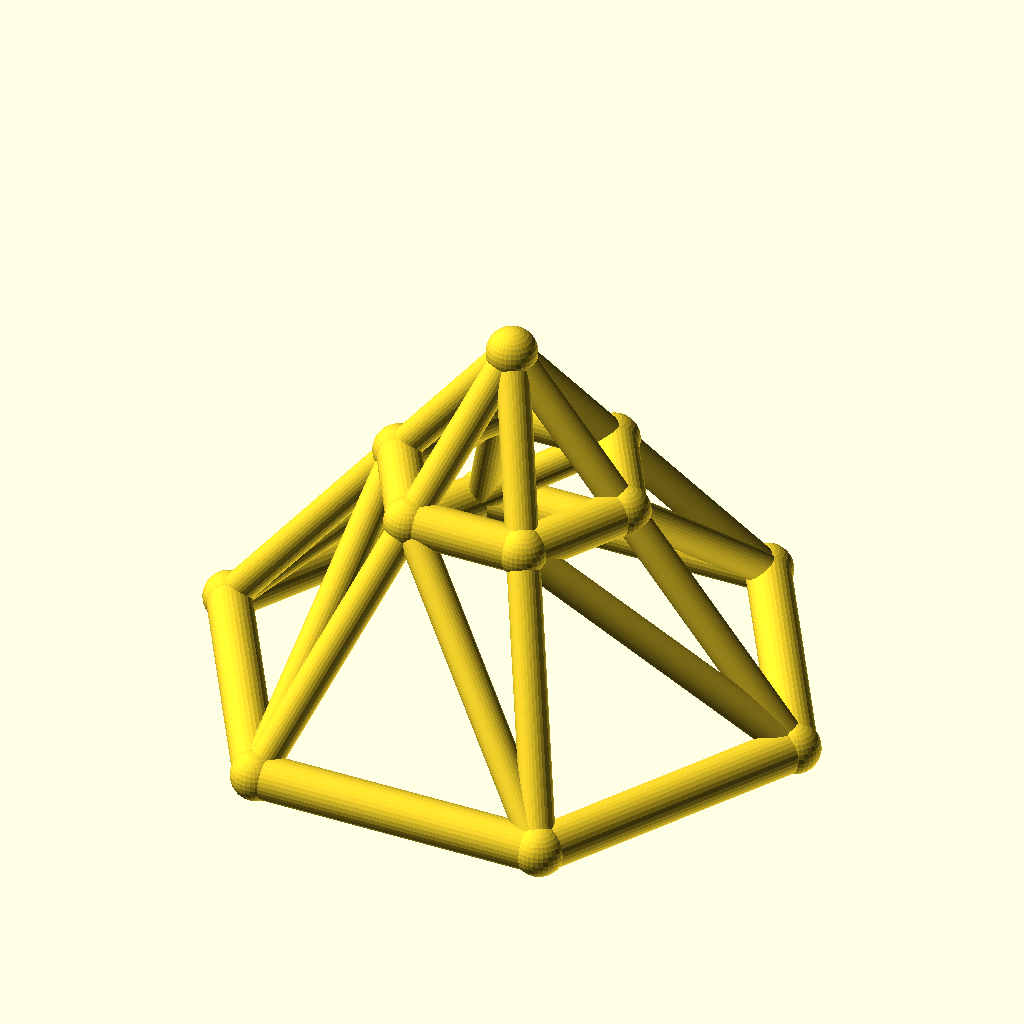
Cell 1 — every parameter at its default value.
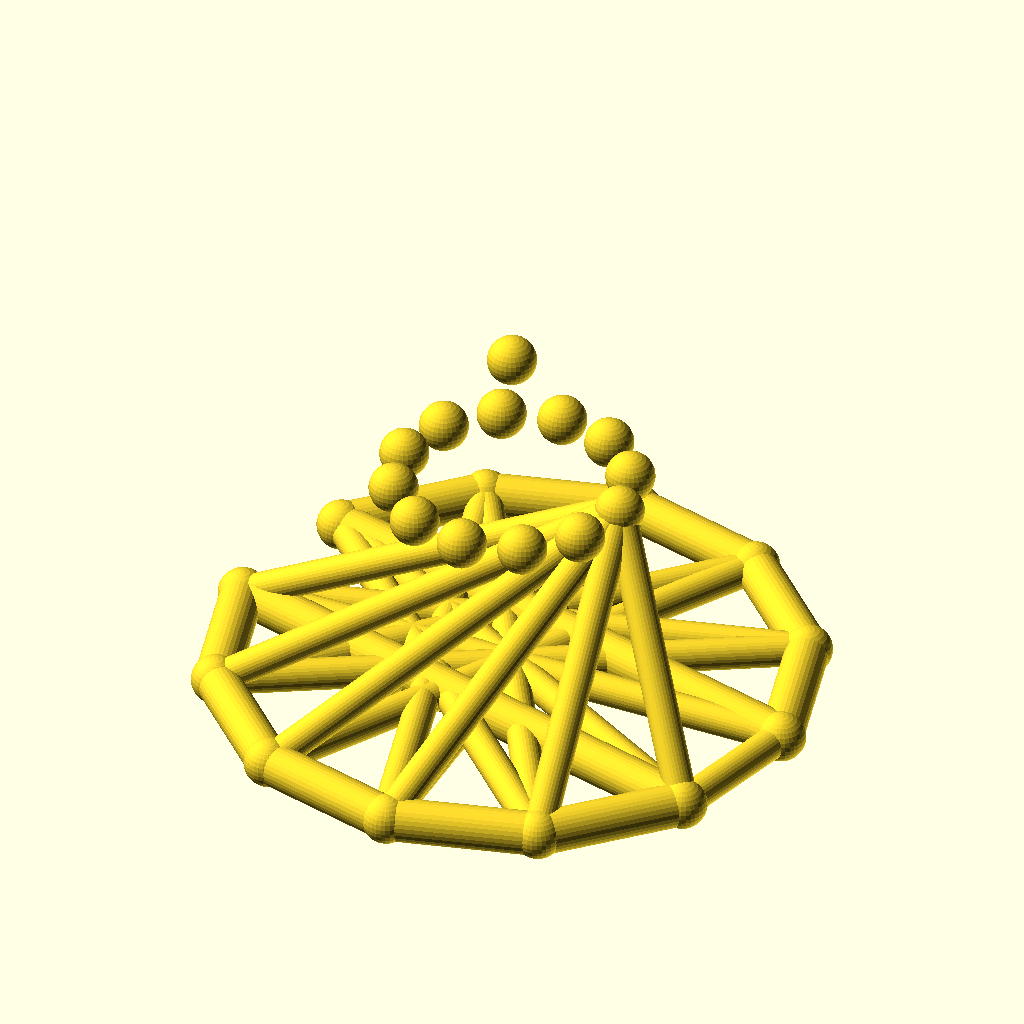
Cell 2: the same model with sides = 12.
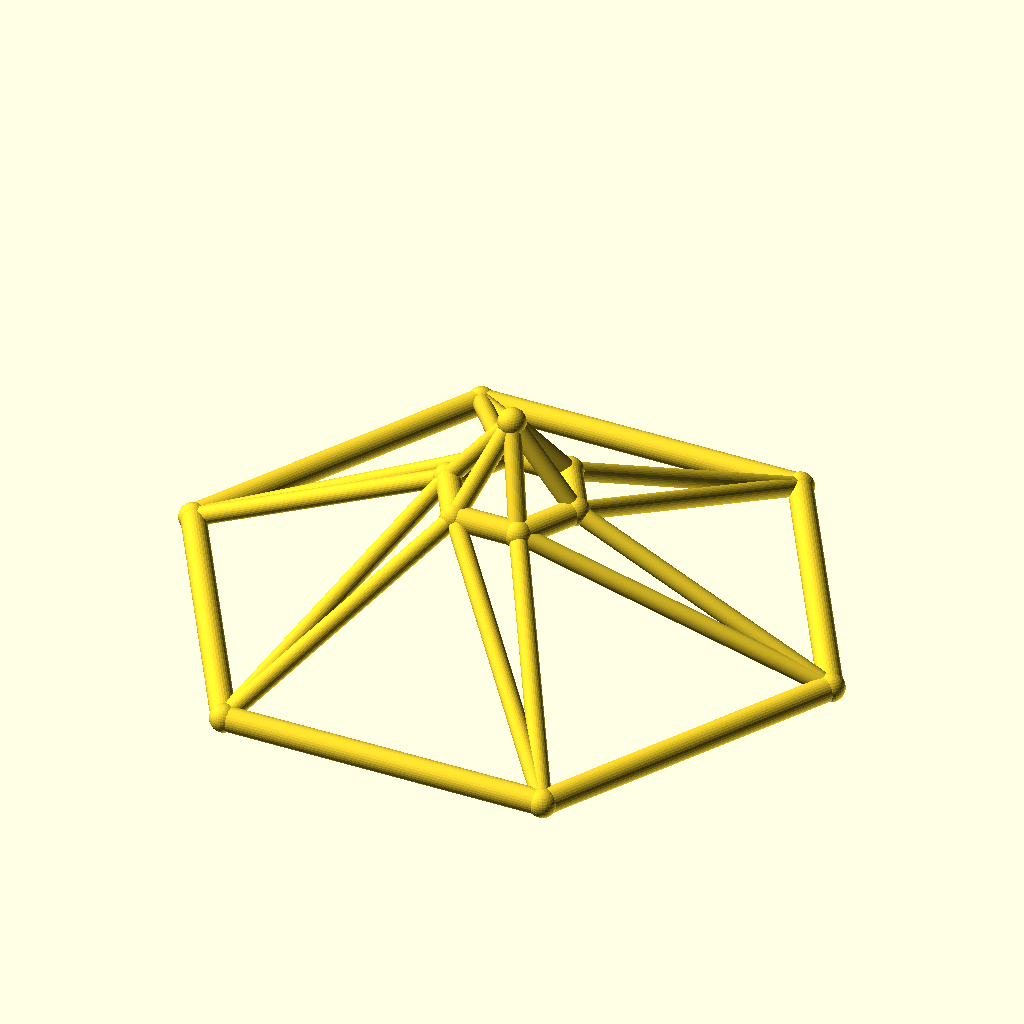
Cell 3: base_r = 80 (everything else at default).
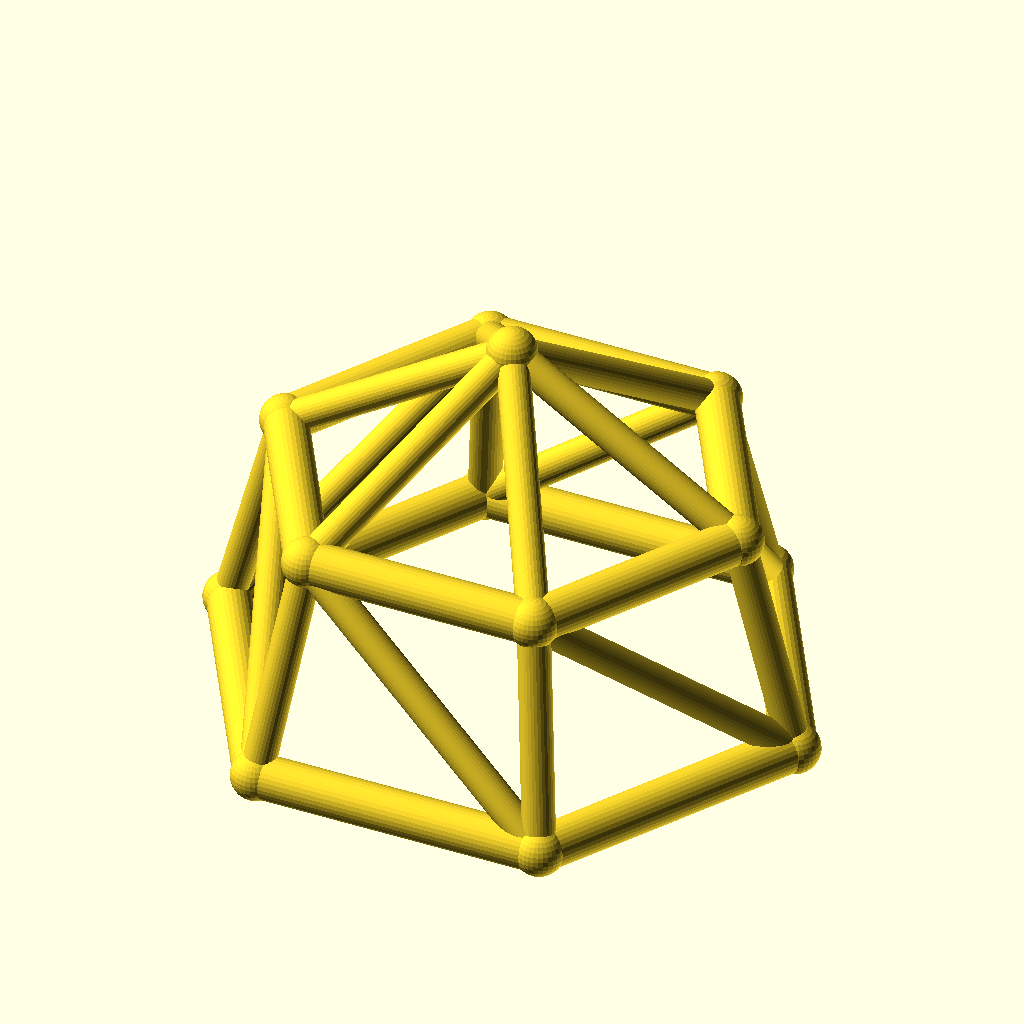
Cell 4 — top_r set to 32, the other parameters unchanged.
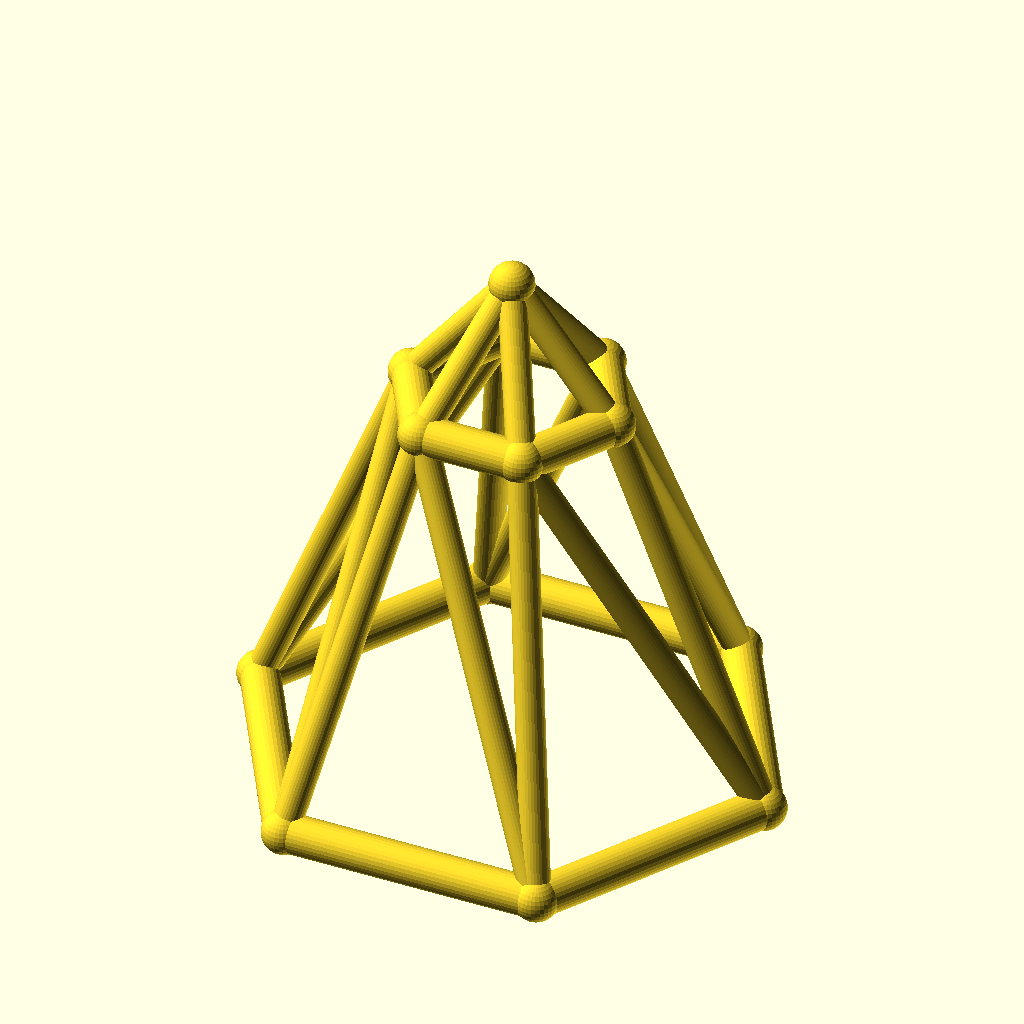
Cell 5: ring_h = 60 (everything else at default).
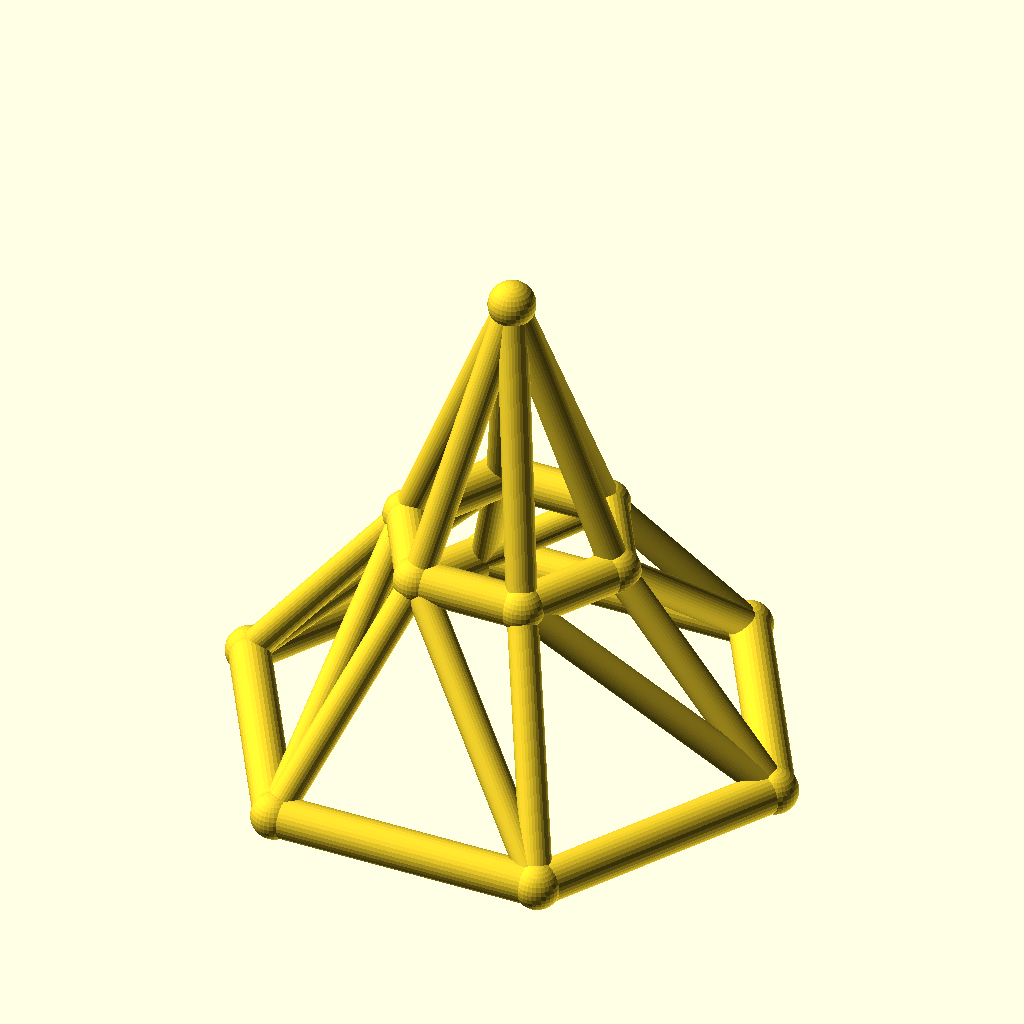
Cell 6: the same model with rise = 40.
The same orthographic view direction (rotation 55°, 0°, 25°; colour scheme Cornfield) for every cell, with the view re-fitted per cell, so scale and position can differ between cells.
The OpenSCAD source (data/previews/families_v9/scad/geodome.scad):
$fn = 32;
// target_bbox: 86.8, 76.08, 56.8
// ----------------------------------------------------------------------
// Geodesic dome: 6-gon rings, base R40, top R16
// ----------------------------------------------------------------------

// --- parameters (mm) ---
sides = 6;                // polygon order of both rings
base_r = 40;              // base ring radius
top_r = 16;               // top ring radius
ring_h = 30;              // height of the top ring
rise = 20;                // apex rise above the top ring
twist = 0;                // angular offset of the top ring, degrees
chord_r = 3;              // ring member radius
brace_r = 2.2;            // web member radius
joint_r = 3.4;            // joint ball radius
fit_tol = 0.02;           // declared fit tolerance (prompt contract)
free_tol = 0.2;           // declared free tolerance (prompt contract)

bbox_x = 86.8;  // overall X, joints included
bbox_y = 76.08;  // overall Y, joints included
bbox_z = 56.8;  // overall Z, joints included
chord_d = 2 * chord_r;  // ring stock diameter
brace_d = 2 * brace_r;  // web stock diameter
apex_z = ring_h + rise;  // apex height
nodes = concat([for (i = [0 : sides - 1]) [base_r * cos(i * 360 / sides), base_r * sin(i * 360 / sides), 0]], [for (i = [0 : sides - 1]) [top_r * cos(i * 360 / sides + twist), top_r * sin(i * 360 / sides + twist), ring_h]], [[0, 0, apex_z]]);

module member(a, b, r) {
  /* round stock from joint a to joint b, ends buried in the joint balls */
  d = b - a;
  length = norm(d);
  translate(a) rotate([0, acos(d[2] / length), atan2(d[1], d[0])])
    cylinder(h = length, r = r);
}

module joint(p, r) {
  /* ball at the joint centre, fatter than every member meeting there */
  translate(p) sphere(r = r);
}

/* members - each call is one graph edge */
member(nodes[0], nodes[1], chord_r);
member(nodes[1], nodes[2], chord_r);
member(nodes[2], nodes[3], chord_r);
member(nodes[3], nodes[4], chord_r);
member(nodes[4], nodes[5], chord_r);
member(nodes[5], nodes[0], chord_r);
member(nodes[6], nodes[7], chord_r);
member(nodes[7], nodes[8], chord_r);
member(nodes[8], nodes[9], chord_r);
member(nodes[9], nodes[10], chord_r);
member(nodes[10], nodes[11], chord_r);
member(nodes[11], nodes[6], chord_r);
member(nodes[0], nodes[6], brace_r);
member(nodes[6], nodes[1], brace_r);
member(nodes[1], nodes[7], brace_r);
member(nodes[7], nodes[2], brace_r);
member(nodes[2], nodes[8], brace_r);
member(nodes[8], nodes[3], brace_r);
member(nodes[3], nodes[9], brace_r);
member(nodes[9], nodes[4], brace_r);
member(nodes[4], nodes[10], brace_r);
member(nodes[10], nodes[5], brace_r);
member(nodes[5], nodes[11], brace_r);
member(nodes[11], nodes[0], brace_r);
member(nodes[12], nodes[6], brace_r);
member(nodes[12], nodes[7], brace_r);
member(nodes[12], nodes[8], brace_r);
member(nodes[12], nodes[9], brace_r);
member(nodes[12], nodes[10], brace_r);
member(nodes[12], nodes[11], brace_r);

/* joint balls */
for (p = nodes) joint(p, joint_r);
Parameter table extracted from the source (name, type, default, range or options):
sides: number, default 6
base_r: number, default 40
top_r: number, default 16
ring_h: number, default 30
rise: number, default 20
twist: number, default 0
chord_r: number, default 3
brace_r: number, default 2.2
joint_r: number, default 3.4
fit_tol: number, default 0.02
free_tol: number, default 0.2
bbox_x: number, default 86.8
bbox_y: number, default 76.08
bbox_z: number, default 56.8
